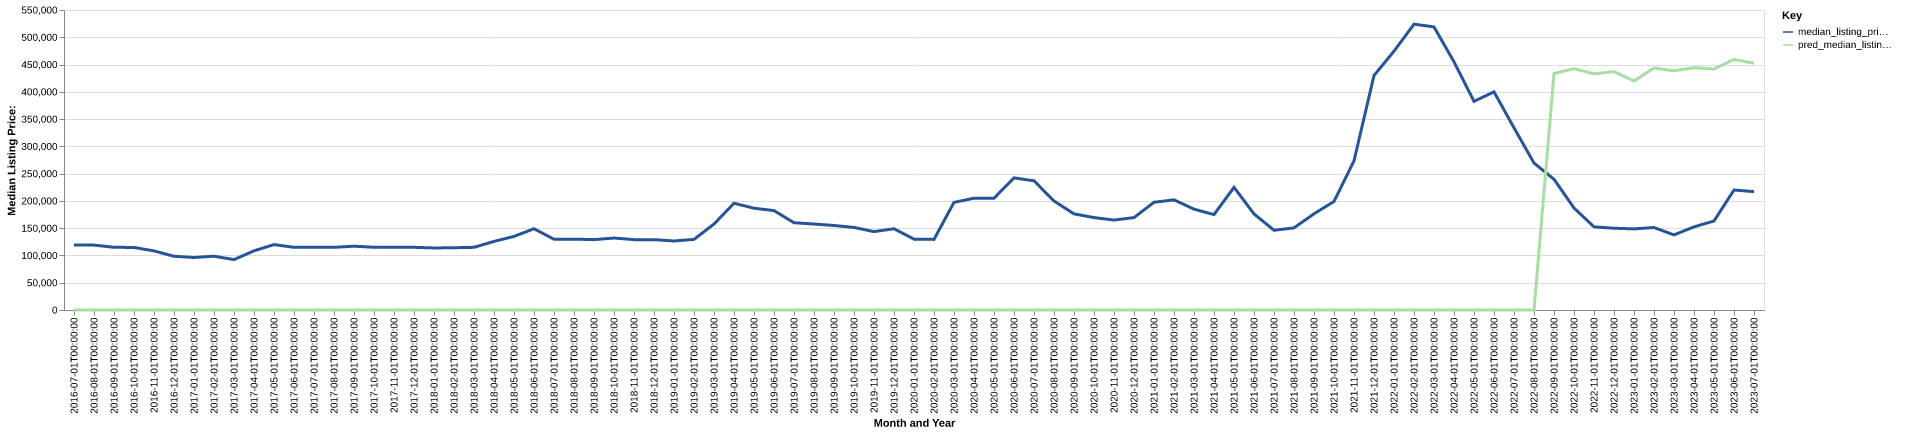

Values plotted in this chart, from the file beside it:
date, time_idx, median_listing_price, thirty_year_interest_rate_five, month, county_name, active_listing_count, median_days_on_market, pred_median_listing_price, month_year
2016-07-01, 0, 119000, 3.72, 7, gogebic, mi, 257.0, 73.0, 0, Jul-2016
2016-08-01, 1, 119000, 3.73, 8, gogebic, mi, 266.0, 85.0, 0, Aug-2016
2016-09-01, 2, 115000, 3.66, 9, gogebic, mi, 259.0, 101.0, 0, Sep-2016
2016-10-01, 3, 114650, 3.64, 10, gogebic, mi, 255.0, 110.0, 0, Oct-2016
2016-11-01, 4, 108375, 3.66, 11, gogebic, mi, 239.0, 113.0, 0, Nov-2016
2016-12-01, 5, 98500, 3.48, 12, gogebic, mi, 222.0, 133.0, 0, Dec-2016
2017-01-01, 6, 96266, 3.45, 1, gogebic, mi, 208.0, 142.0, 0, Jan-2017
2017-02-01, 7, 98625, 3.5, 2, gogebic, mi, 200.0, 152.0, 0, Feb-2017
2017-03-01, 8, 92428, 3.52, 3, gogebic, mi, 192.0, 163.0, 0, Mar-2017
2017-04-01, 9, 108500, 4.03, 4, gogebic, mi, 196.0, 159.0, 0, Apr-2017
2017-05-01, 10, 119925, 4.32, 5, gogebic, mi, 215.0, 110.0, 0, May-2017
2017-06-01, 11, 114925, 4.2, 6, gogebic, mi, 237.0, 78.0, 0, Jun-2017
2017-07-01, 12, 115000, 4.19, 7, gogebic, mi, 248.0, 74.0, 0, Jul-2017
2017-08-01, 13, 114900, 4.3, 8, gogebic, mi, 243.0, 87.0, 0, Aug-2017
2017-09-01, 14, 117000, 4.1, 9, gogebic, mi, 234.0, 101.0, 0, Sep-2017
2017-10-01, 15, 114975, 4.05, 10, gogebic, mi, 222.0, 117.0, 0, Oct-2017
2017-11-01, 16, 114925, 3.94, 11, gogebic, mi, 197.0, 119.0, 0, Nov-2017
2017-12-01, 17, 114950, 4.03, 12, gogebic, mi, 169.0, 119.0, 0, Dec-2017
2018-01-01, 18, 113725, 3.93, 1, gogebic, mi, 161.0, 124.0, 0, Jan-2018
2018-02-01, 19, 114150, 3.83, 2, gogebic, mi, 157.0, 137.0, 0, Feb-2018
2018-03-01, 20, 114900, 3.94, 3, gogebic, mi, 162.0, 132.0, 0, Mar-2018
2018-04-01, 21, 125725, 3.95, 4, gogebic, mi, 157.0, 147.0, 0, Apr-2018
2018-05-01, 22, 134900, 3.99, 5, gogebic, mi, 164.0, 148.0, 0, May-2018
2018-06-01, 23, 149000, 4.15, 6, gogebic, mi, 196.0, 89.0, 0, Jun-2018
2018-07-01, 24, 129725, 4.4, 7, gogebic, mi, 206.0, 73.0, 0, Jul-2018
2018-08-01, 25, 129900, 4.46, 8, gogebic, mi, 209.0, 81.0, 0, Aug-2018
2018-09-01, 26, 129000, 4.58, 9, gogebic, mi, 210.0, 92.0, 0, Sep-2018
2018-10-01, 27, 131950, 4.66, 10, gogebic, mi, 196.0, 107.0, 0, Oct-2018
2018-11-01, 28, 129000, 4.62, 11, gogebic, mi, 184.0, 116.0, 0, Nov-2018
2018-12-01, 29, 129000, 4.54, 12, gogebic, mi, 169.0, 137.0, 0, Dec-2018
2019-01-01, 30, 126500, 4.6, 1, gogebic, mi, 149.0, 153.0, 0, Jan-2019
2019-02-01, 31, 129450, 4.72, 2, gogebic, mi, 144.0, 163.0, 0, Feb-2019
2019-03-01, 32, 157564, 4.9, 3, gogebic, mi, 138.0, 170.0, 0, Mar-2019
2019-04-01, 33, 195725, 4.94, 4, gogebic, mi, 129.0, 182.0, 0, Apr-2019
2019-05-01, 34, 186575, 4.75, 5, gogebic, mi, 141.0, 148.0, 0, May-2019
2019-06-01, 35, 182250, 4.51, 6, gogebic, mi, 160.0, 78.0, 0, Jun-2019
2019-07-01, 36, 159950, 4.41, 7, gogebic, mi, 183.0, 62.0, 0, Jul-2019
2019-08-01, 37, 157636, 4.41, 8, gogebic, mi, 180.0, 73.0, 0, Aug-2019
2019-09-01, 38, 154916, 4.2, 9, gogebic, mi, 173.0, 87.0, 0, Sep-2019
2019-10-01, 39, 151350, 4.14, 10, gogebic, mi, 168.0, 98.0, 0, Oct-2019
2019-11-01, 40, 143700, 3.84, 11, gogebic, mi, 146.0, 113.0, 0, Nov-2019
2019-12-01, 41, 149000, 3.81, 12, gogebic, mi, 126.0, 127.0, 0, Dec-2019
2020-01-01, 42, 129900, 3.75, 1, gogebic, mi, 112.0, 139.0, 0, Jan-2020
2020-02-01, 43, 129450, 3.73, 2, gogebic, mi, 113.0, 150.0, 0, Feb-2020
2020-03-01, 44, 197300, 3.78, 3, gogebic, mi, 112.0, 166.0, 0, Mar-2020
2020-04-01, 45, 205000, 3.75, 4, gogebic, mi, 110.0, 178.0, 0, Apr-2020
2020-05-01, 46, 205000, 3.74, 5, gogebic, mi, 106.0, 133.0, 0, May-2020
2020-06-01, 47, 242200, 3.72, 6, gogebic, mi, 119.0, 87.0, 0, Jun-2020
2020-07-01, 48, 236800, 3.49, 7, gogebic, mi, 120.0, 50.0, 0, Jul-2020
2020-08-01, 49, 199900, 3.65, 8, gogebic, mi, 110.0, 68.0, 0, Aug-2020
2020-09-01, 50, 176225, 3.33, 9, gogebic, mi, 94.0, 71.0, 0, Sep-2020
2020-10-01, 51, 169450, 3.28, 10, gogebic, mi, 88.0, 73.0, 0, Oct-2020
2020-11-01, 52, 164900, 3.21, 11, gogebic, mi, 87.0, 83.0, 0, Nov-2020
2020-12-01, 53, 169450, 3.07, 12, gogebic, mi, 78.0, 101.0, 0, Dec-2020
2021-01-01, 54, 197450, 2.99, 1, gogebic, mi, 64.0, 105.0, 0, Jan-2021
2021-02-01, 55, 201975, 2.93, 2, gogebic, mi, 53.0, 91.0, 0, Feb-2021
2021-03-01, 56, 184900, 2.88, 3, gogebic, mi, 44.0, 61.0, 0, Mar-2021
2021-04-01, 57, 174950, 2.84, 4, gogebic, mi, 42.0, 54.0, 0, Apr-2021
2021-05-01, 58, 224900, 2.71, 5, gogebic, mi, 43.0, 35.0, 0, May-2021
2021-06-01, 59, 176175, 2.79, 6, gogebic, mi, 50.0, 31.0, 0, Jun-2021
... 25 more rows
